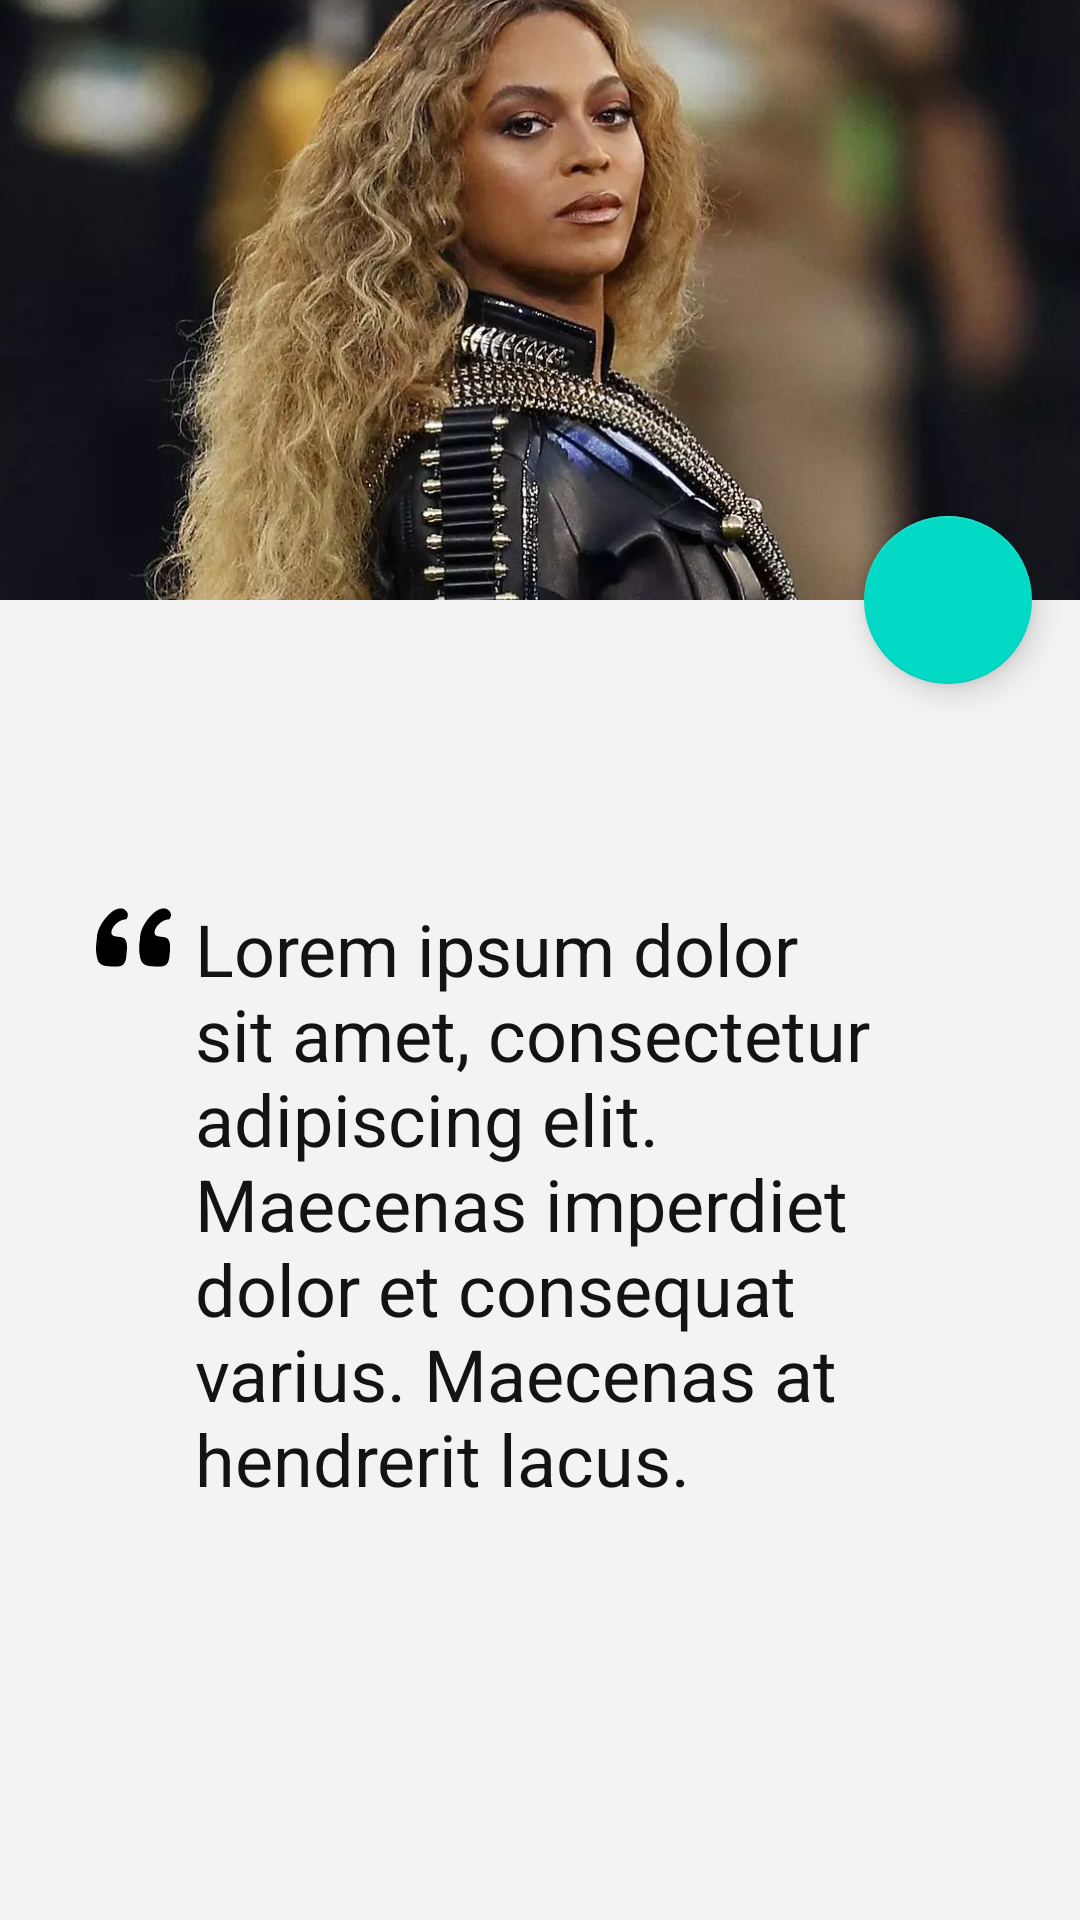

Reconstruct the res/layout file that produces this screen, plus the resources it refers to.
<!-- AndroidManifest.xml: activity theme Theme.MaterialComponents.DayNight.NoActionBar -->
<!-- res/layout/activity_celebridade.xml -->
<?xml version="1.0" encoding="utf-8"?>
<androidx.coordinatorlayout.widget.CoordinatorLayout xmlns:android="http://schemas.android.com/apk/res/android"
    xmlns:app="http://schemas.android.com/apk/res-auto"
    xmlns:tools="http://schemas.android.com/tools"
    android:id="@+id/container"
    android:layout_width="match_parent"
    android:layout_height="match_parent"
    tools:context=".activity.CelebridadeActivity"
    android:background="@color/background"
    android:transitionName="@string/card_transition"
    android:clipChildren="false">

        <com.google.android.material.appbar.AppBarLayout
            android:id="@+id/appBarLayout"
            android:layout_width="match_parent"
            android:layout_height="wrap_content">

            <com.google.android.material.appbar.CollapsingToolbarLayout
                android:id="@+id/collapsingToolbar"
                android:layout_width="match_parent"
                android:layout_height="wrap_content"
                app:contentScrim="@color/colorPrimary"
                app:layout_scrollFlags="scroll|exitUntilCollapsed">

                <ImageView
                    android:id="@+id/imagemCelebridade"
                    android:layout_width="match_parent"
                    android:layout_height="200dp"
                    android:contentDescription="@string/imagem_celebridade_descricao"
                    android:src="@drawable/beyonce"
                    android:scaleType="centerCrop"
                    android:adjustViewBounds="true"
                    app:layout_collapseMode="parallax"
                    app:layout_collapseParallaxMultiplier="0.9"
                    android:transitionName="@string/imagem_transition" />

                <androidx.appcompat.widget.Toolbar
                    android:id="@+id/toolbar"
                    android:layout_width="match_parent"
                    android:layout_height="?attr/actionBarSize"
                    app:layout_collapseMode="pin"/>

            </com.google.android.material.appbar.CollapsingToolbarLayout>

        </com.google.android.material.appbar.AppBarLayout>

        <com.google.android.material.floatingactionbutton.FloatingActionButton
            android:id="@+id/botaoNovaFrase"
            android:layout_width="wrap_content"
            android:layout_height="wrap_content"
            android:src="@drawable/ic_refresh"
            android:layout_marginEnd="16dp"
            app:layout_anchor="@id/appBarLayout"
            app:layout_anchorGravity="right|bottom"/>




















        <androidx.core.widget.NestedScrollView
            android:id="@+id/scrollContainerFrases"
            android:layout_width="match_parent"
            android:layout_height="wrap_content"
            app:layout_behavior="@string/appbar_scrolling_view_behavior">

            <androidx.constraintlayout.widget.ConstraintLayout
                android:id="@+id/containerFrases"
                android:layout_width="match_parent"
                android:layout_height="wrap_content"
                android:background="@color/background"
                app:layout_constraintBottom_toBottomOf="parent"
                app:layout_constraintEnd_toEndOf="parent"
                app:layout_constraintStart_toStartOf="parent"
                app:layout_constraintTop_toBottomOf="parent">

                
                <ImageView
                    android:id="@+id/aspas"
                    android:layout_width="wrap_content"
                    android:layout_height="wrap_content"
                    android:src="@drawable/ic_quotation_marks"
                    android:layout_marginStart="32dp"
                    android:layout_marginTop="100dp"
                    app:layout_constraintStart_toStartOf="parent"
                    app:layout_constraintTop_toTopOf="parent"/>

                <TextView
                    android:id="@+id/frase"
                    android:layout_width="0dp"
                    android:layout_height="wrap_content"
                    android:text="@string/example_text"
                    android:layout_marginStart="8dp"
                    android:layout_marginEnd="32dp"
                    android:textSize="24sp"
                    android:textColor="@color/textColor"
                    app:layout_constraintTop_toTopOf="@id/aspas"
                    app:layout_constraintStart_toEndOf="@+id/aspas"
                    app:layout_constraintEnd_toEndOf="parent"/>

            </androidx.constraintlayout.widget.ConstraintLayout>
        </androidx.core.widget.NestedScrollView>
</androidx.coordinatorlayout.widget.CoordinatorLayout>
<!-- resources referenced by this layout -->
<resources>
  <color name="background">#F3F3F3</color>
  <color name="colorPrimary">#D5E6E6</color>
  <color name="textColor">#131313</color>
  <!-- drawable beyonce: webp bitmap (drawable, 66568 bytes) -->
  <!-- drawable bg_corner (drawable) -->
  <?xml version="1.0" encoding="utf-8"?>
  <shape android:shape="rectangle" xmlns:android="http://schemas.android.com/apk/res/android">
      <solid android:color="@color/backgroundCard"/>
      <corners android:radius="50dp"/>
  </shape>
  <!-- drawable ic_quotation_marks (drawable) -->
  <vector android:height="25dp" android:viewportHeight="351.128"
      android:viewportWidth="351.128" android:width="25dp" xmlns:android="http://schemas.android.com/apk/res/android">
      <path android:fillColor="#FF000000" android:pathData="M72.326,147.33c4.284,-26.928 37.944,-55.692 64.26,-56.304c1.836,0 3.672,-0.612 4.896,-1.836c1.224,-0.612 2.448,-1.224 3.06,-3.06c9.18,-17.136 4.284,-30.6 -11.016,-41.616c-17.748,-12.852 -45.9,0 -59.976,11.628C38.054,85.518 1.946,136.313 3.782,184.662c-6.12,32.437 -4.896,67.32 4.284,96.084c6.12,18.36 23.868,27.54 42.228,28.764c18.36,1.225 56.304,6.732 72.828,-4.283c16.524,-11.017 17.748,-32.437 19.584,-50.796c1.836,-20.196 7.344,-58.141 -9.792,-74.053C115.778,165.078 66.818,181.602 72.326,147.33z"/>
      <path android:fillColor="#FF000000" android:pathData="M274.286,147.33c4.284,-26.928 37.943,-55.692 64.26,-56.304c1.836,0 3.672,-0.612 4.896,-1.836c1.225,-0.612 2.448,-1.224 3.061,-3.06c9.18,-17.136 4.284,-30.6 -11.016,-41.616c-17.748,-12.852 -45.9,0 -59.977,11.628c-35.496,29.376 -71.604,80.172 -69.768,128.52c-6.12,32.437 -4.896,67.32 4.283,96.084c6.12,18.36 23.868,27.54 42.229,28.764c18.36,1.225 56.304,6.732 72.828,-4.283c16.523,-11.017 17.748,-32.437 19.584,-50.796c1.836,-20.196 7.344,-58.141 -9.792,-74.053C317.738,165.078 268.166,181.602 274.286,147.33z"/>
  </vector>
  <string name="card_transition">cardTransition</string>
  <string name="example_text">Lorem ipsum dolor sit amet, consectetur adipiscing elit. Maecenas imperdiet dolor et consequat varius. Maecenas at hendrerit lacus.</string>
  <string name="imagem_celebridade_descricao">Imagem da celebridadeEntity</string>
  <string name="imagem_transition">imagemTransition</string>
  <string name="nome_transition">nomeTransition</string>
  <color name="backgroundCard">#F7F7F7</color>
</resources>
